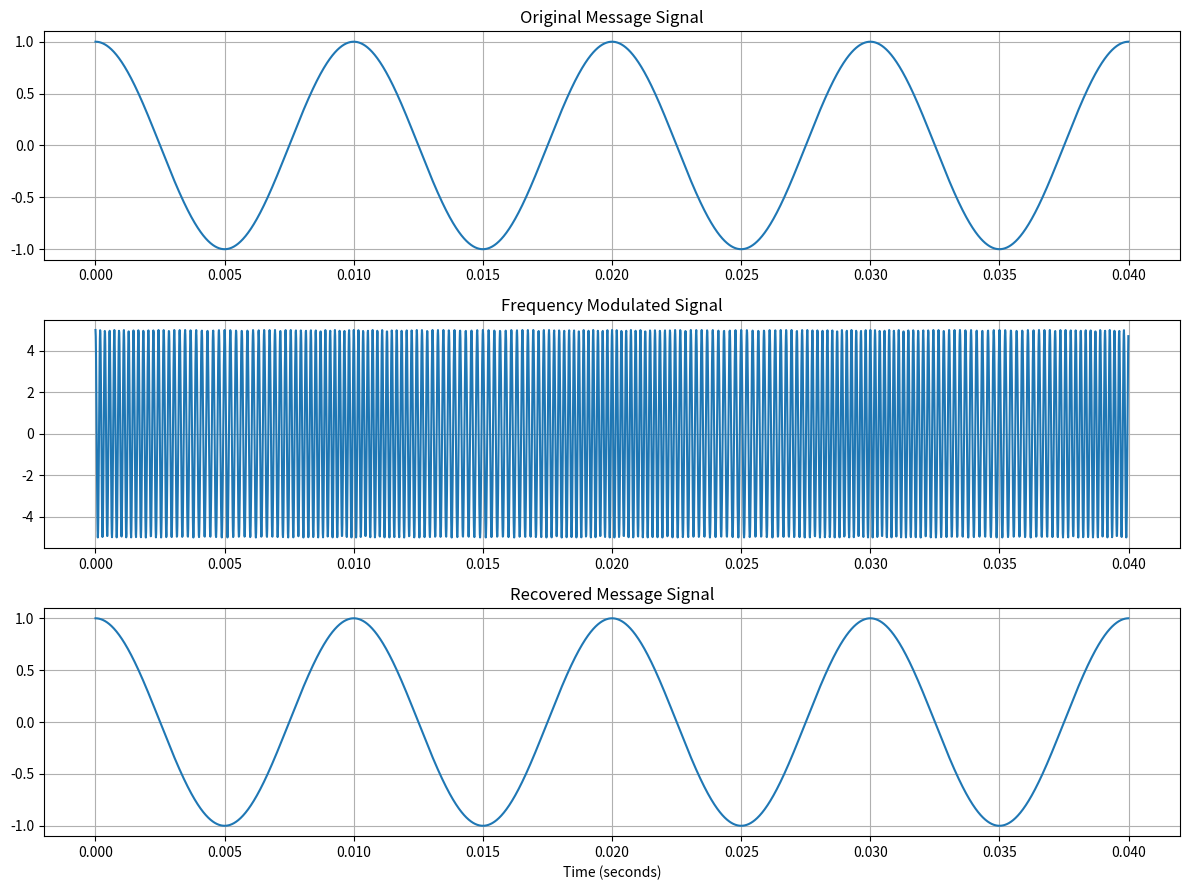

Here is the Python script that generated this plot:

import numpy as np
import matplotlib.pyplot as plt
from scipy.signal import hilbert

# Step 1: Define parameters
Ac = 5
fc = 5000
fm = 100
fs = 100000
duration = 0.04
delta_f = 500

# Step 2: Generate time array
t = np.arange(0, duration, 1/fs)

# Step 3: Generate original message
message = np.cos(2 * np.pi * fm * t)

# Step 4: Generate FM signal
beta = delta_f / fm

fm_signal = Ac * np.cos(
    2 * np.pi * fc * t
    + beta * np.sin(2 * np.pi * fm * t)
)

# Step 5: Apply Hilbert transform
analytic_signal = hilbert(fm_signal)

# Step 6: Extract instantaneous phase
phase = np.unwrap(np.angle(analytic_signal))

# Step 7: Calculate instantaneous frequency
inst_freq = np.gradient(phase, t) / (2 * np.pi)

# Step 8: Recover original message
recovered = (inst_freq - fc) / delta_f

# Step 9: Plot signals
plt.figure(figsize=(12, 9))

plt.subplot(3, 1, 1)
plt.plot(t, message)
plt.title("Original Message Signal")
plt.grid()

plt.subplot(3, 1, 2)
plt.plot(t, fm_signal)
plt.title("Frequency Modulated Signal")
plt.grid()

plt.subplot(3, 1, 3)
plt.plot(t, recovered)
plt.title("Recovered Message Signal")
plt.xlabel("Time (seconds)")
plt.grid()

plt.tight_layout()
plt.show()
